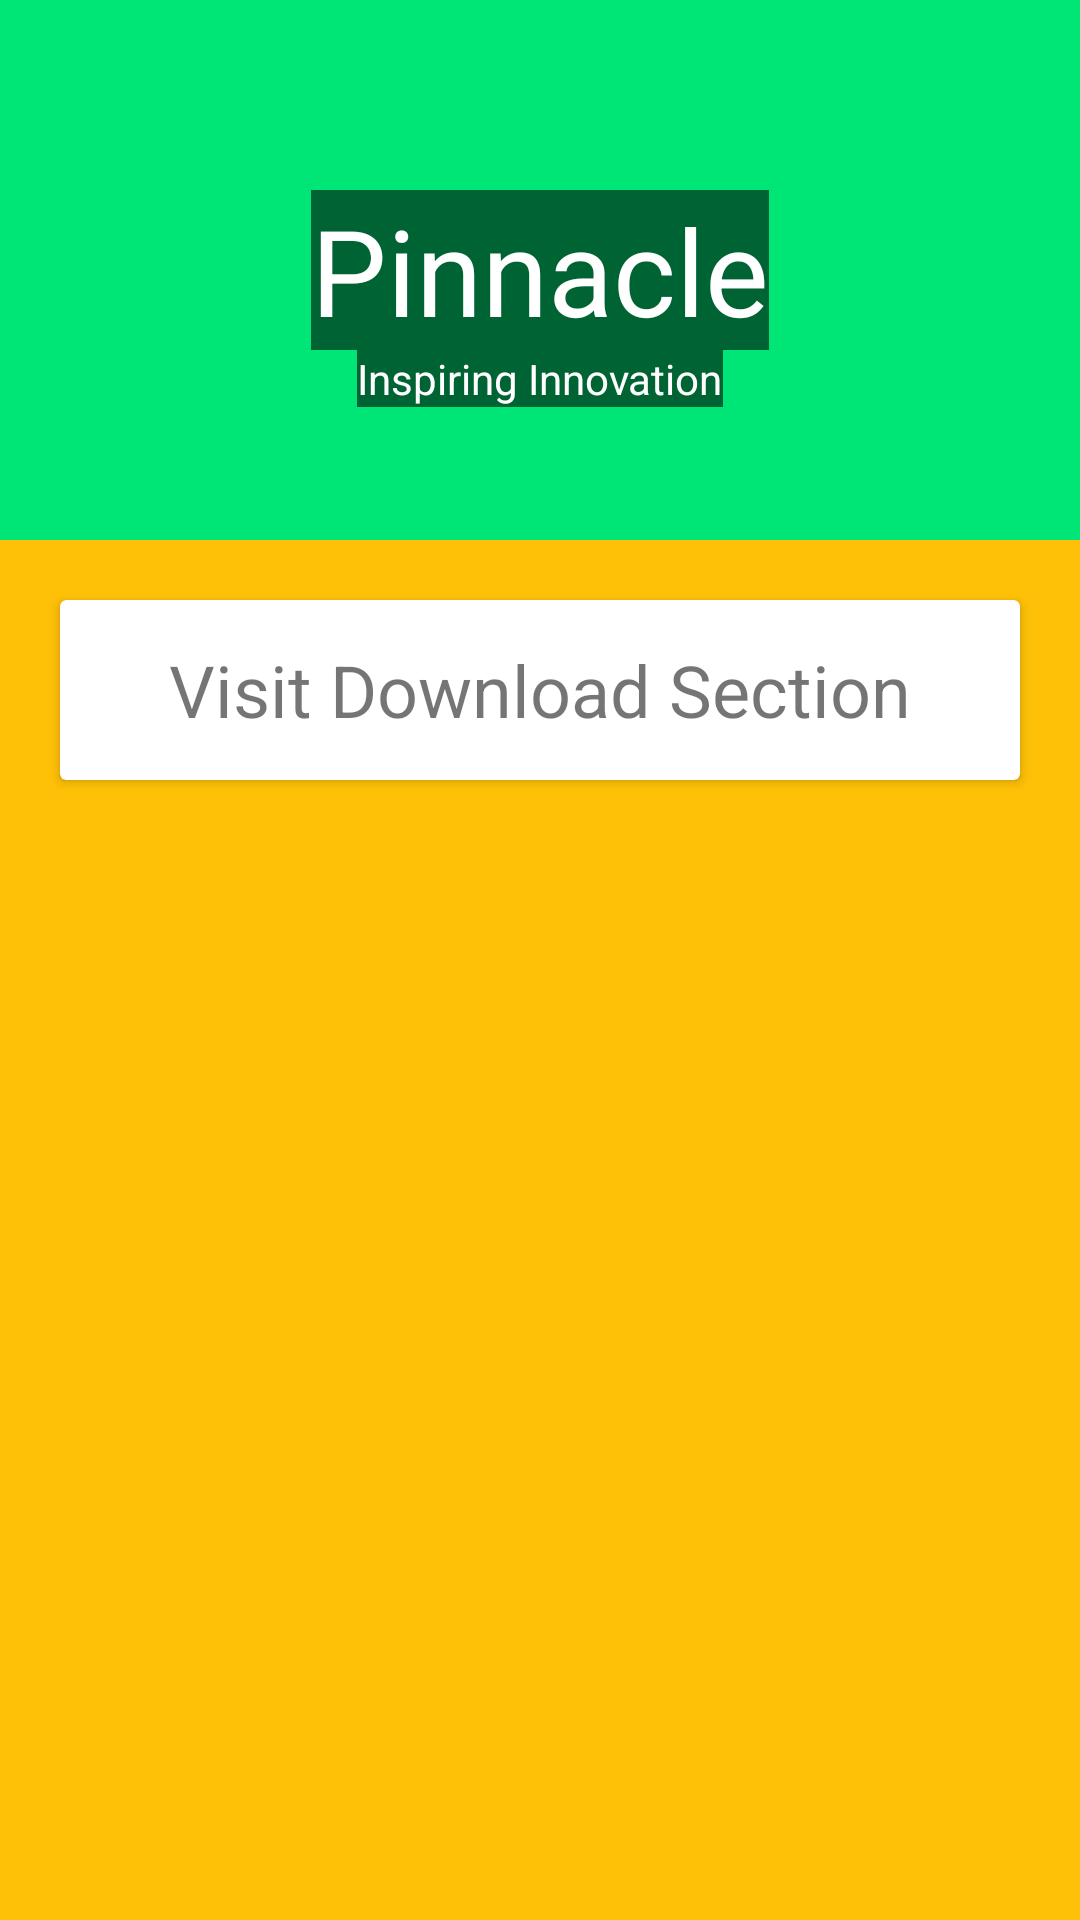

Produce the Android XML layout that renders to this screen, including the resource entries it uses.
<!-- AndroidManifest.xml: application theme AppTheme -->
<!-- res/layout/fragment_feed.xml -->
<?xml version="1.0" encoding="utf-8"?>
<android.support.design.widget.CoordinatorLayout xmlns:android="http://schemas.android.com/apk/res/android"
    xmlns:app="http://schemas.android.com/apk/res-auto"
    xmlns:tools="http://schemas.android.com/tools"
    android:layout_width="match_parent"
    android:layout_height="match_parent"
    >

    <android.support.design.widget.AppBarLayout
        android:id="@+id/app_bar"
        android:layout_width="match_parent"
        android:layout_height="@dimen/app_bar_height"
        android:background="@color/green"
        android:fitsSystemWindows="true"
        android:elevation="20dp"
        android:theme="@style/AppTheme.AppBarOverlay">

        <android.support.design.widget.CollapsingToolbarLayout
            android:id="@+id/toolbar_layout"
            android:layout_width="match_parent"
            android:layout_height="match_parent"
            android:fitsSystemWindows="true"
            app:contentScrim="?attr/colorPrimary"
            app:layout_scrollFlags="scroll|enterAlwaysCollapsed"
            android:elevation="20dp">
         <RelativeLayout
             android:layout_width="match_parent"
             android:layout_height="match_parent">
            <ImageView
                android:id="@+id/feed_image"
                app:layout_scrollFlags="scroll|enterAlways|enterAlwaysCollapsed"
                android:layout_width="match_parent"
                android:layout_height="match_parent"
                android:scaleType="centerCrop"
                app:layout_collapseMode="parallax"
                android:minHeight="100dp"/>

             <TextView
                 android:layout_width="wrap_content"
                 android:layout_height="wrap_content"
                 android:text="Inspiring Innovation"
                 android:textColor="@android:color/white"
                 android:textSize="14dp"
                 android:id="@+id/feed_fragment_sub_header"
                 android:layout_below="@+id/feed_fragment_header"
                 android:layout_centerHorizontal="true"
                 android:background="@color/card_fade_text" />

             <TextView
                 android:layout_width="wrap_content"
                 android:layout_height="wrap_content"
                 android:text="Pinnacle"
                 android:textColor="@android:color/white"
                 android:textSize="40dp"
                 android:id="@+id/feed_fragment_header"
                 android:layout_centerHorizontal="true"
                 android:layout_centerInParent="true"
                 android:layout_marginTop="14dp"
                 android:background="@color/card_fade_text" />
         </RelativeLayout>
        </android.support.design.widget.CollapsingToolbarLayout>
    </android.support.design.widget.AppBarLayout>

    <include layout="@layout/content_feed" />

</android.support.design.widget.CoordinatorLayout>
<!-- res/layout/content_feed.xml (included above) -->
<?xml version="1.0" encoding="utf-8"?>
<android.support.v4.widget.NestedScrollView xmlns:android="http://schemas.android.com/apk/res/android"
    xmlns:app="http://schemas.android.com/apk/res-auto"
    xmlns:tools="http://schemas.android.com/tools"
    android:layout_width="match_parent"
    android:layout_height="match_parent"
    android:background="@color/amber"
    app:layout_behavior="@string/appbar_scrolling_view_behavior"
    tools:showIn="@layout/fragment_feed">

<RelativeLayout xmlns:android="http://schemas.android.com/apk/res/android"
    xmlns:tools="http://schemas.android.com/tools"
    android:id="@+id/activity_feed"
    android:layout_width="match_parent"
    android:layout_height="match_parent"
    android:orientation="vertical"
    tools:context="com.pinnacle.garorasu.welcome.Feed.FeedFragment">

    <android.support.v7.widget.CardView
        android:id="@+id/card_view_download"
        android:layout_gravity="center"
        android:layout_width="match_parent"
        android:layout_height="60dp"
        android:focusable="true"
        android:layout_margin="20dp"
        android:focusableInTouchMode="true"
        android:onClick="visitDownloadSection"
        android:foreground="?android:attr/selectableItemBackground">
        <TextView
            android:layout_width="wrap_content"
            android:layout_height="wrap_content"
            android:textSize="24dp"
            android:layout_gravity="center"
            android:text="Visit Download Section"/>
        </android.support.v7.widget.CardView>
    <android.support.v7.widget.RecyclerView
        android:id="@+id/recycler_feed"
        android:layout_marginTop="10dp"
        android:layout_below="@id/card_view_download"
        android:layout_width="match_parent"
        android:layout_height="match_parent"

        />
    <ProgressBar
        android:id="@+id/progress_feed"
        android:layout_width="wrap_content"
        android:layout_height="wrap_content"
        android:layout_centerInParent="true"
        android:visibility="invisible"
        />
</RelativeLayout>
</android.support.v4.widget.NestedScrollView>
<!-- resources referenced by this layout -->
<resources>
  <color name="amber">#FFC107</color>
  <color name="card_fade_text">#91000000</color>
  <color name="green">#00e676</color>
  <dimen name="app_bar_height">180dp</dimen>
  <style name="AppTheme.AppBarOverlay" parent="ThemeOverlay.AppCompat.Dark.ActionBar" />
  <style name="AppTheme" parent="Theme.AppCompat.Light.DarkActionBar">
          
          <item name="colorPrimary">@color/green</item>
          <item name="colorPrimaryDark">@color/green</item>
          <item name="colorAccent">@color/blue</item>
  
      </style>
  <color name="blue">#2196F3</color>
</resources>
